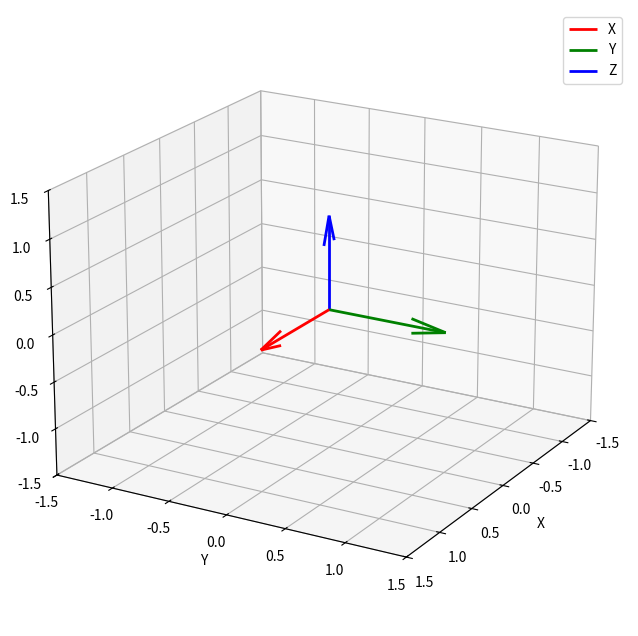

This chart was generated by the following Python code:
import numpy as np
import matplotlib.pyplot as plt
from mpl_toolkits.mplot3d import Axes3D
from matplotlib.animation import FuncAnimation

def euler_to_rotation_matrix(roll, pitch, yaw):
    """将欧拉角转换为旋转矩阵 (ZYX顺序)"""
    roll = np.radians(roll)
    pitch = np.radians(pitch)
    yaw = np.radians(yaw)

    Rz = np.array([[np.cos(yaw), -np.sin(yaw), 0],
                   [np.sin(yaw), np.cos(yaw), 0],
                   [0, 0, 1]])

    Ry = np.array([[np.cos(pitch), 0, np.sin(pitch)],
                   [0, 1, 0],
                   [-np.sin(pitch), 0, np.cos(pitch)]])

    Rx = np.array([[1, 0, 0],
                   [0, np.cos(roll), -np.sin(roll)],
                   [0, np.sin(roll), np.cos(roll)]])

    return Rz @ Ry @ Rx

class VectorVisualizer:
    def __init__(self):
        self.fig = plt.figure(figsize=(10, 8))
        self.ax = self.fig.add_subplot(111, projection='3d')

        # 初始化坐标系向量
        self.origin = np.array([0, 0, 0])
        self.x_axis = np.array([1, 0, 0])
        self.y_axis = np.array([0, 1, 0])
        self.z_axis = np.array([0, 0, 1])

        # 绘制初始坐标系
        self.quiver_x = self.ax.quiver(*self.origin, *self.x_axis, color='r', label='X', lw=2)
        self.quiver_y = self.ax.quiver(*self.origin, *self.y_axis, color='g', label='Y', lw=2)
        self.quiver_z = self.ax.quiver(*self.origin, *self.z_axis, color='b', label='Z', lw=2)

        # 设置坐标轴属性
        self.ax.set_xlim([-1.5, 1.5])
        self.ax.set_ylim([-1.5, 1.5])
        self.ax.set_zlim([-1.5, 1.5])
        self.ax.set_xlabel('X')
        self.ax.set_ylabel('Y')
        self.ax.set_zlabel('Z')
        self.ax.view_init(elev=20, azim=30)  # 设置初始视角
        self.ax.legend()

        # 新增位移参数
        self.position = np.array([0.0, 0.0, 0.0])  # 初始位置
        
        # 绘制位移轨迹
        self.trajectory, = self.ax.plot([], [], [], 'g--', lw=0.5)
        self.history = []  # 轨迹记录

    def update(self, angles, displacement):
        """更新坐标系可视化"""
        roll, pitch, yaw = angles['roll'], angles['pitch'], angles['yaw']
        
        # 解析位移参数
        dx, dy, dz = displacement['x'], displacement['y'], displacement['z']
        self.position = np.array([dx, dy, dz])

        # 计算旋转矩阵
        R = euler_to_rotation_matrix(roll, pitch, yaw)
        
        # 应用旋转和平移
        new_origin = self.position
        new_x = new_origin + R @ self.x_axis
        new_y = new_origin + R @ self.y_axis
        new_z = new_origin + R @ self.z_axis
        # new_x = R @ self.x_axis
        # new_y = R @ self.y_axis
        # new_z = R @ self.z_axis

        # 更新箭头（修正转置错误）
        self.quiver_x.set_segments([np.array([self.position, new_x])])
        self.quiver_y.set_segments([np.array([self.position, new_y])])
        self.quiver_z.set_segments([np.array([self.position, new_z])])
         # 更新轨迹
        self.history.append(new_origin.copy())
        if len(self.history) > 100:  # 保留最近100个点
            self.history.pop(0)
        trajectory_data = np.array(self.history)
        self.trajectory.set_data(trajectory_data[:,0], trajectory_data[:,1])
        self.trajectory.set_3d_properties(trajectory_data[:,2])

        # 自动调整坐标范围
        self.ax.set_xlim([new_origin[0]-2, new_origin[0]+2])
        self.ax.set_ylim([new_origin[1]-2, new_origin[1]+2])
        self.ax.set_zlim([new_origin[2]-2, new_origin[2]+2])
        
        # 重绘图形
        plt.draw()

def show_animate(angles, displacements):
    vis = VectorVisualizer()
    # 创建动画
    def animate(frame):
        angle_data = {
            'roll': angles['roll'][frame],
            'pitch': angles['pitch'][frame],
            'yaw': angles['yaw'][frame]
        }
        disp_data = {
            'x': displacements['x'][frame],
            'y': displacements['y'][frame],
            'z': displacements['z'][frame]
        }
        vis.update(angles=angle_data, displacement=disp_data)
        return (vis.quiver_x, vis.quiver_y, vis.quiver_z)

    ani = FuncAnimation(vis.fig, 
                      animate,
                      frames=range(len(angles['roll'])),  # 完整旋转360度
                      interval=20,                   # 20ms帧间隔
                      blit=False)                    # 3D图形不支持blitting
    
    plt.show()

if __name__ == "__main__":
    num_frames = 360
    t = np.linspace(0, 4*np.pi, num_frames)
   # 旋转角度参数
    angles = {
        'roll': 10*np.sin(t),
        'pitch': 15*np.cos(0.5*t),
        'yaw': 0*np.linspace(0, 360, num_frames)
    }
    
    displacements = {
        'x': 0.1*np.sin(t),
        'y': 0.1*np.cos(t),
        'z': np.zeros(len(t))
    }
    
    show_animate(angles, displacements)
